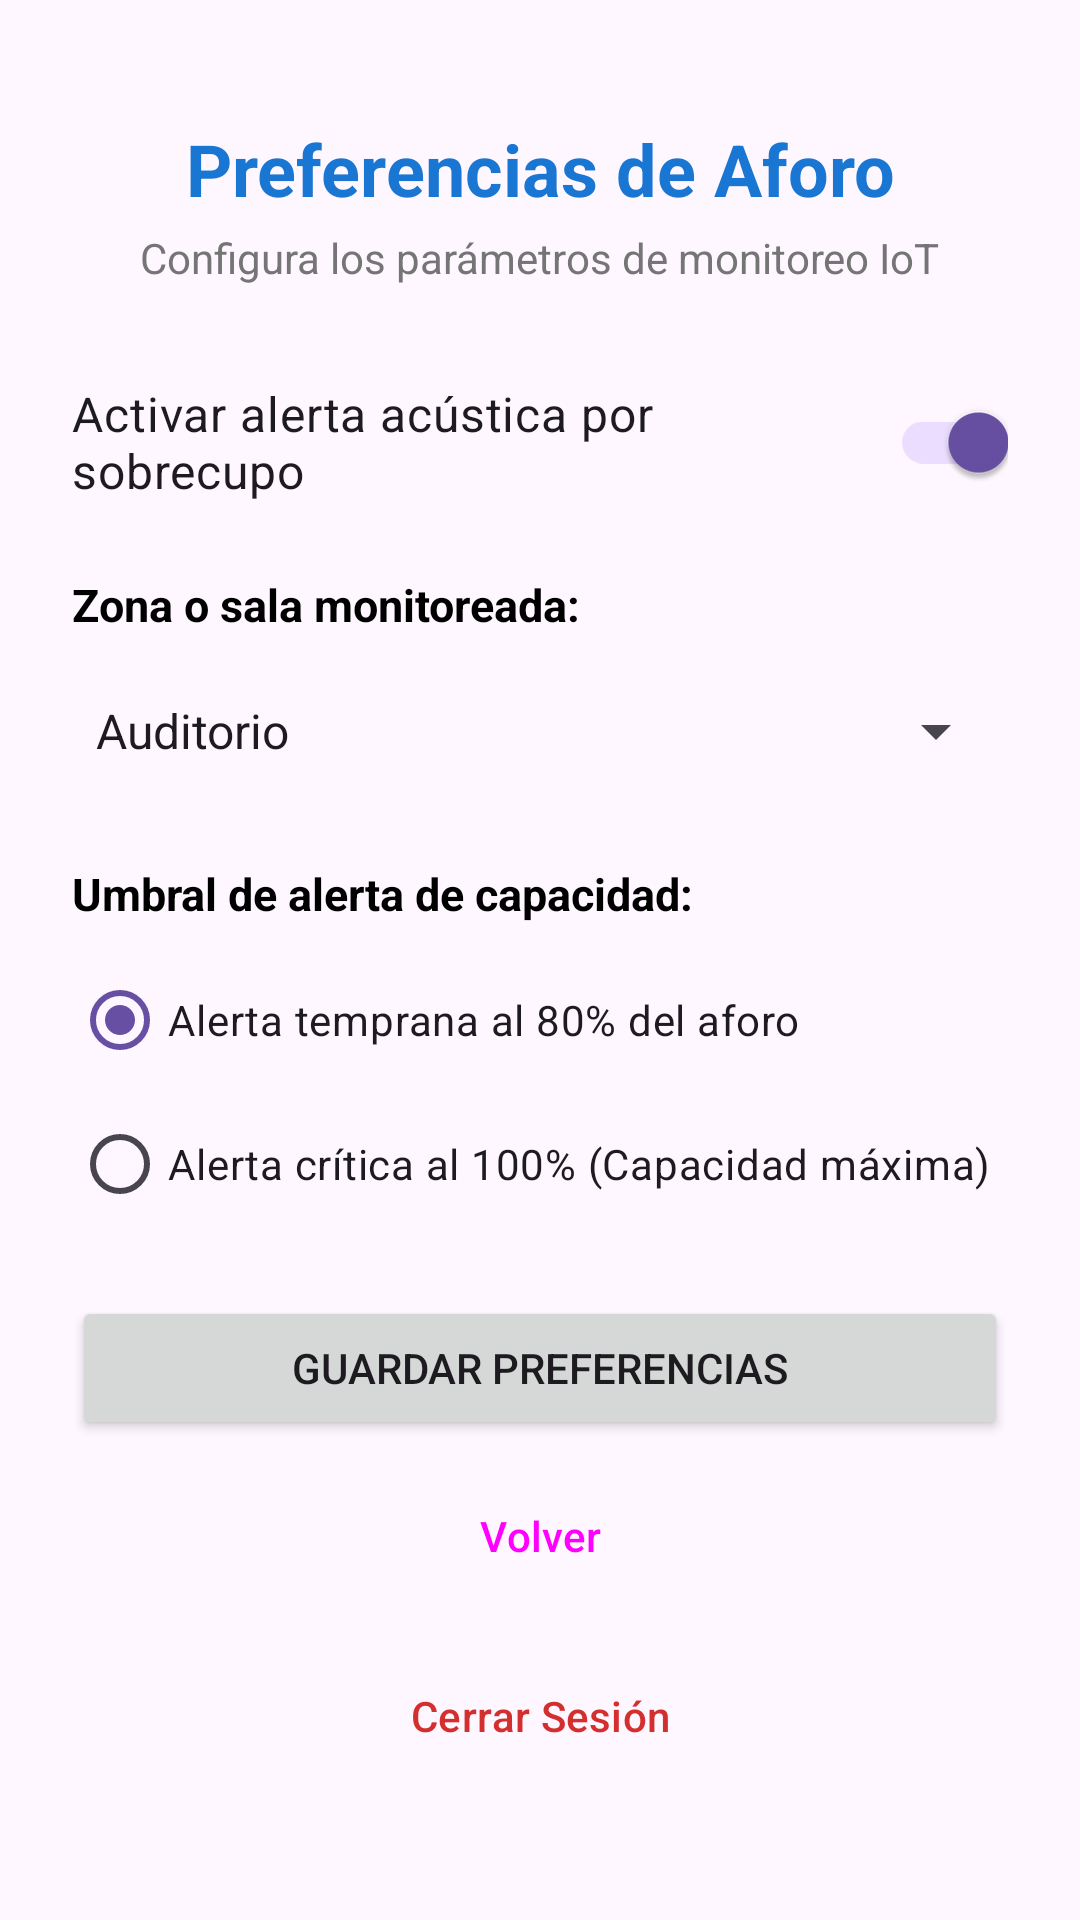

Write the Android layout XML for this screen, with the resource values it uses.
<!-- AndroidManifest.xml: application theme Theme.AplicacionConteoDePersonas -->
<!-- res/layout/activity_preferencias.xml -->
<?xml version="1.0" encoding="utf-8"?>
<ScrollView xmlns:android="http://schemas.android.com/apk/res/android"
    xmlns:app="http://schemas.android.com/apk/res-auto"
    xmlns:tools="http://schemas.android.com/tools"
    android:id="@+id/main"
    android:layout_width="match_parent"
    android:layout_height="match_parent"
    android:fillViewport="true"
    tools:context=".views.PreferenciasActivity">

    <androidx.constraintlayout.widget.ConstraintLayout
        android:layout_width="match_parent"
        android:layout_height="wrap_content"
        android:padding="24dp">

        <TextView
            android:id="@+id/txtTituloPreferencias"
            android:layout_width="wrap_content"
            android:layout_height="wrap_content"
            android:layout_marginTop="16dp"
            android:text="Preferencias de Aforo"
            android:textSize="24sp"
            android:textStyle="bold"
            android:textColor="@color/color_primary"
            app:layout_constraintTop_toTopOf="parent"
            app:layout_constraintStart_toStartOf="parent"
            app:layout_constraintEnd_toEndOf="parent" />

        <TextView
            android:id="@+id/txtSubtituloPreferencias"
            android:layout_width="wrap_content"
            android:layout_height="wrap_content"
            android:layout_marginTop="4dp"
            android:text="Configura los parámetros de monitoreo IoT"
            android:textSize="14sp"
            android:textColor="@color/color_gray"
            app:layout_constraintTop_toBottomOf="@id/txtTituloPreferencias"
            app:layout_constraintStart_toStartOf="parent"
            app:layout_constraintEnd_toEndOf="parent" />

        <LinearLayout
            android:id="@+id/contenedorPreferencias"
            android:layout_width="0dp"
            android:layout_height="wrap_content"
            android:orientation="vertical"
            android:layout_marginTop="28dp"
            app:layout_constraintTop_toBottomOf="@id/txtSubtituloPreferencias"
            app:layout_constraintStart_toStartOf="parent"
            app:layout_constraintEnd_toEndOf="parent">

            
            <com.google.android.material.switchmaterial.SwitchMaterial
                android:id="@+id/swAlertaSobrecupo"
                android:layout_width="match_parent"
                android:layout_height="wrap_content"
                android:text="Activar alerta acústica por sobrecupo"
                android:textSize="16sp"
                android:checked="true" />

            <TextView
                android:layout_width="wrap_content"
                android:layout_height="wrap_content"
                android:layout_marginTop="20dp"
                android:text="Zona o sala monitoreada:"
                android:textSize="15sp"
                android:textStyle="bold"
                android:textColor="@color/black" />

            
            <Spinner
                android:id="@+id/spZonaMonitoreada"
                android:layout_width="match_parent"
                android:layout_height="48dp"
                android:layout_marginTop="8dp"
                android:entries="@array/zonas_monitoreadas" />

            <TextView
                android:layout_width="wrap_content"
                android:layout_height="wrap_content"
                android:layout_marginTop="20dp"
                android:text="Umbral de alerta de capacidad:"
                android:textSize="15sp"
                android:textStyle="bold"
                android:textColor="@color/black" />

            <RadioGroup
                android:id="@+id/rgUmbral"
                android:layout_width="match_parent"
                android:layout_height="wrap_content"
                android:layout_marginTop="8dp">

                <RadioButton
                    android:id="@+id/rbAlerta80"
                    android:layout_width="wrap_content"
                    android:layout_height="wrap_content"
                    android:text="Alerta temprana al 80% del aforo"
                    android:checked="true" />

                <RadioButton
                    android:id="@+id/rbAlerta100"
                    android:layout_width="wrap_content"
                    android:layout_height="wrap_content"
                    android:text="Alerta crítica al 100% (Capacidad máxima)" />

            </RadioGroup>

            <ProgressBar
                android:id="@+id/pbGuardando"
                style="?android:attr/progressBarStyleSmall"
                android:layout_width="wrap_content"
                android:layout_height="wrap_content"
                android:layout_marginTop="16dp"
                android:layout_gravity="center"
                android:visibility="gone" />

            <Button
                android:id="@+id/btnGuardarPreferencia"
                android:layout_width="match_parent"
                android:layout_height="wrap_content"
                android:layout_marginTop="20dp"
                android:text="Guardar Preferencias"
                android:onClick="onGuardarPreferenciaClick" />

            <Button
                android:id="@+id/btnVolver"
                android:layout_width="match_parent"
                android:layout_height="wrap_content"
                android:layout_marginTop="8dp"
                android:text="Volver"
                style="@style/Widget.Material3.Button.OutlinedButton"
                android:onClick="onVolverClick" />

            <Button
                android:id="@+id/btnCerrarSesion"
                android:layout_width="match_parent"
                android:layout_height="wrap_content"
                android:layout_marginTop="12dp"
                android:text="Cerrar Sesión"
                style="@style/Widget.Material3.Button.TextButton"
                android:textColor="@color/color_danger"
                android:onClick="onCerrarSesionClick" />

        </LinearLayout>

    </androidx.constraintlayout.widget.ConstraintLayout>

</ScrollView>
<!-- resources referenced by this layout -->
<resources>
  <string-array name="zonas_monitoreadas">
          <item>Auditorio</item>
          <item>Biblioteca</item>
          <item>Laboratorio IoT</item>
          <item>Casino Central</item>
          <item>Acceso Principal</item>
      </string-array>
  <color name="black">#FF000000</color>
  <color name="color_danger">#D32F2F</color>
  <color name="color_gray">#757575</color>
  <color name="color_primary">#1976D2</color>
  <style name="Theme.AplicacionConteoDePersonas" parent="Base.Theme.AplicacionConteoDePersonas" />
  <style name="Base.Theme.AplicacionConteoDePersonas" parent="Theme.Material3.DayNight.NoActionBar">
          
          
      </style>
</resources>
